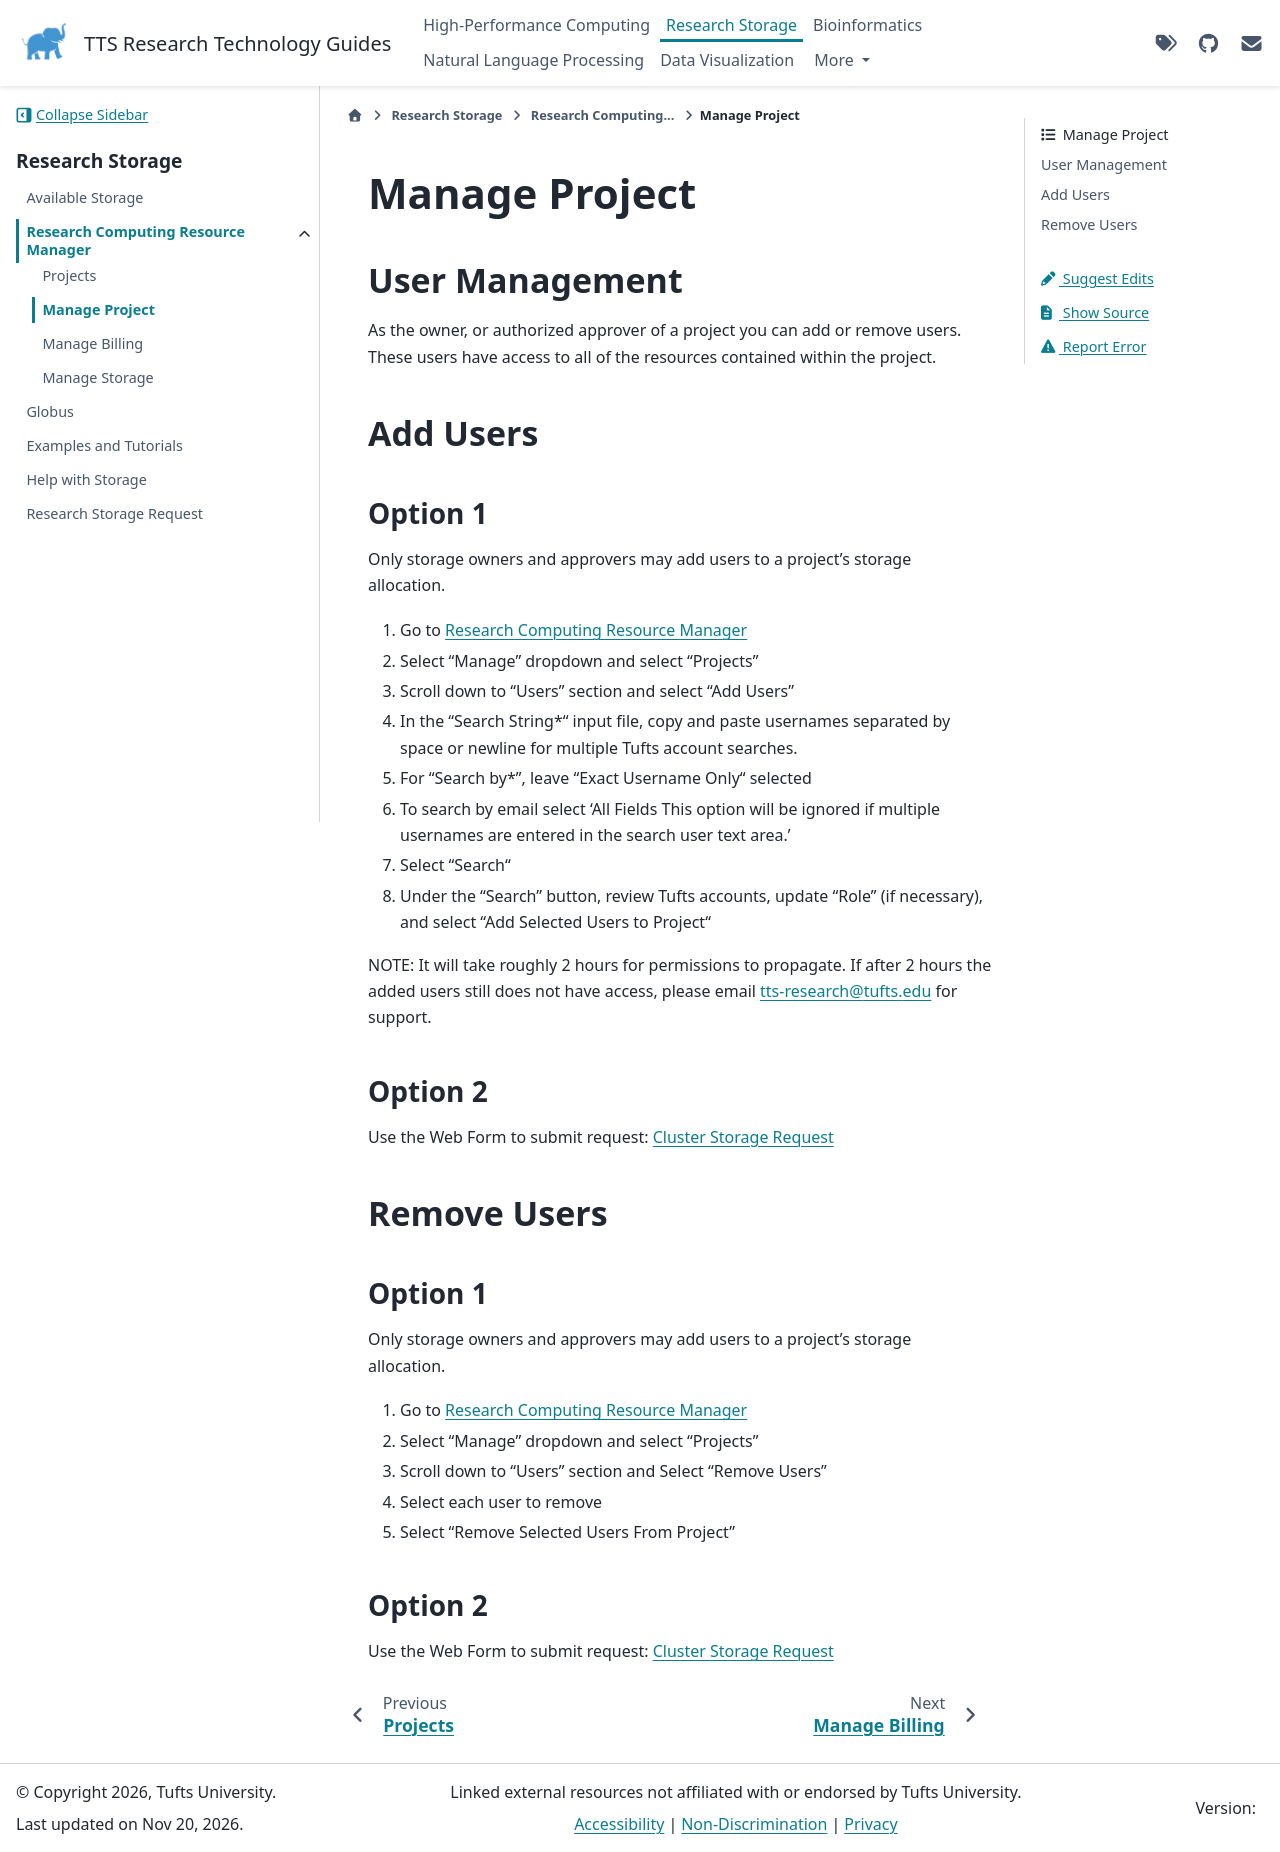

repository: TuftsRT/guides · page: dev/storage/rcrm/31-manage-project.html · generator: sphinx

# Manage Project

## User Management

As the owner, or authorized approver of a project you can add or remove users. These users have access to all of the resources contained within the project.

## Add Users

### Option 1

Only storage owners and approvers may add users to a project's storage allocation.

1. Go to [Research Computing Resource Manager](https://rcrm.it.tufts.edu/)
1. Click on “Manage” dropdown and select “Projects”
1. Scroll down to "Users" section and click on "Add Users"
1. In the “Search String\*“ input file, copy and paste usernames separated by space or newline for multiple Tufts account searches
1. For “Search by\*”, leave “Exact Username Only“ selected
1. Click on “Search“
1. Under the “Search” button, review Tufts accounts, update “Role” (if necessary), and click on “Add Selected Users to Project“

NOTE: It will take roughly 2 hours for permissions to propagate. If after 2 hours the added users still does not have access, please email tts-research@tufts.edu for support.

### Option 2

Use the Web Form to submit request: [Cluster Storage Request](https://tufts.qualtrics.com/jfe/form/SV_5bUmpFT0IXeyEfj)

## Remove Users

### Option 1

Only storage owners and approvers may add users to a project's storage allocation.

1. Go to [Research Computing Resource Manager](https://rcrm.it.tufts.edu/)
1. Click on “Manage” dropdown and select “Projects”
1. Scroll down to "Users" section and click on "Remove Users"
1. Select each user to remove
1. Click on "Remove Selected Users From Project"

### Option 2

Use the Web Form to submit request: [Cluster Storage Request](https://tufts.qualtrics.com/jfe/form/SV_5bUmpFT0IXeyEfj)
